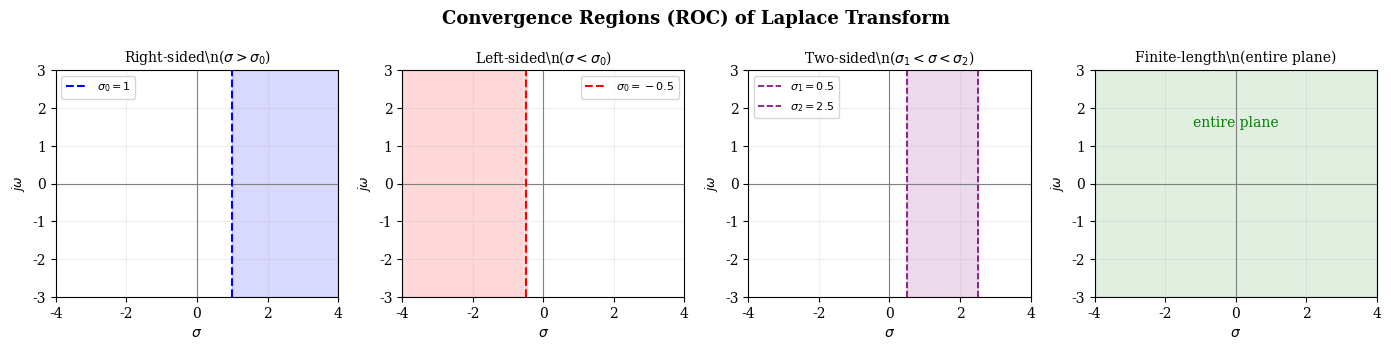

The matplotlib source for this figure: (Note: this script raises an exception after producing the figure.)
import matplotlib.pyplot as plt
import numpy as np
import os

out = '/Users/hesiqi/Desktop/note/note/images'
plt.rcParams.update({'font.family': 'serif', 'font.size': 10, 'axes.titlesize': 11,
                     'figure.dpi': 140, 'savefig.dpi': 140, 'savefig.bbox': 'tight'})

# ============================================================
# 1. ROC types — four regions in s-plane
# ============================================================
fig, axes = plt.subplots(1, 4, figsize=(14, 3.5))
titles = [r'Right-sided\n($\sigma > \sigma_0$)', r'Left-sided\n($\sigma < \sigma_0$)',
          r'Two-sided\n($\sigma_1 < \sigma < \sigma_2$)', r'Finite-length\n(entire plane)']
colors_roc = ['blue', 'red', 'purple', 'green']

for i, (ax, title, c) in enumerate(zip(axes, titles, colors_roc)):
    ax.axhline(0, color='gray', lw=0.8)
    ax.axvline(0, color='gray', lw=0.8)
    ax.set_xlim(-4, 4); ax.set_ylim(-3, 3)
    ax.set_xlabel(r'$\sigma$'); ax.set_ylabel(r'$j\omega$', fontsize=9)
    ax.set_title(title, fontsize=10)

    if i == 0:  # right-sided: sigma > sigma0 = 1
        ax.axvspan(1, 4, alpha=0.15, color=c)
        ax.axvline(1, color=c, linestyle='--', lw=1.5, label=r'$\sigma_0=1$')
        ax.legend(fontsize=8)
    elif i == 1:  # left-sided: sigma < sigma0 = -0.5
        ax.axvspan(-4, -0.5, alpha=0.15, color=c)
        ax.axvline(-0.5, color=c, linestyle='--', lw=1.5, label=r'$\sigma_0=-0.5$')
        ax.legend(fontsize=8)
    elif i == 2:  # two-sided: a < sigma < b (strip)
        ax.axvspan(0.5, 2.5, alpha=0.15, color=c)
        ax.axvline(0.5, color=c, linestyle='--', lw=1.2, label=r'$\sigma_1=0.5$')
        ax.axvline(2.5, color=c, linestyle='--', lw=1.2, label=r'$\sigma_2=2.5$')
        ax.legend(fontsize=8)
    elif i == 3:  # entire s-plane
        ax.axvspan(-4, 4, alpha=0.12, color=c)
        ax.text(0, 1.5, 'entire plane', ha='center', fontsize=10, color=c)

    ax.grid(True, alpha=0.2)

fig.suptitle('Convergence Regions (ROC) of Laplace Transform', fontsize=13, fontweight='bold')
fig.tight_layout()
fig.savefig(os.path.join(out, 'xh_ch5_roc.png'))
plt.close(fig)

# ============================================================
# 2. Laplace vs Fourier — three cases
# ============================================================
fig, axes = plt.subplots(1, 3, figsize=(13, 4.5))

case_data = [
    (r'$\sigma_0 > 0$', 'right', 'FT: does NOT exist', 'LT exists'),
    (r'$\sigma_0 < 0$', 'left', r'FT: $F(j\omega)=F(s)|_{s=j\omega}$', 'LT exists'),
    (r'$\sigma_0 = 0$', 'boundary', 'FT: exists (with singular term)', 'LT exists'),
]

for ax, (title, shade, ft, lt) in zip(axes, case_data):
    ax.axhline(0, color='gray', lw=1)
    ax.axvline(0, color='gray', lw=1)
    ax.set_xlim(-4, 4); ax.set_ylim(-3, 3)
    ax.set_xlabel(r'$\sigma$', fontsize=11)
    ax.set_title(title, fontsize=12, fontweight='bold')
    ax.grid(True, alpha=0.15)

    ax.text(0.3, 2.8, r'$j\omega$', fontsize=9, color='blue', alpha=0.7)

    if shade == 'right':
        ax.axvspan(1, 4, alpha=0.15, color='green')
        ax.axvline(1, color='green', linestyle='--', lw=1.5, label=r'$\sigma_0$')
        ax.plot(1, 0, 'go', markersize=8)
    elif shade == 'left':
        ax.axvspan(-4, -1, alpha=0.15, color='green')
        ax.axvline(-1, color='green', linestyle='--', lw=1.5, label=r'$\sigma_0$')
        ax.plot(-1, 0, 'go', markersize=8)
    elif shade == 'boundary':
        ax.axvspan(-4, 4, alpha=0.1, color='green')
        ax.axvline(0, color='green', linestyle='--', lw=1.5, alpha=0.5)

    ax.text(2, 2.2, ft, fontsize=12, color='red', ha='center',
            bbox=dict(boxstyle='round', facecolor='white', alpha=0.8))
    ax.text(2, 1.0, lt, fontsize=12, color='green', ha='center',
            bbox=dict(boxstyle='round', facecolor='white', alpha=0.8))
    ax.legend(fontsize=8, loc='upper left')

fig.suptitle('Laplace Transform vs Fourier Transform', fontsize=14, fontweight='bold')
fig.tight_layout()
fig.savefig(os.path.join(out, 'xh_ch5_lt_vs_ft.png'))
plt.close(fig)

# ============================================================
# 3. s-domain RLC element models
# ============================================================
fig, axes = plt.subplots(2, 3, figsize=(13, 7))

# Row 1: time domain
td_labels = ['Resistor', 'Inductor', 'Capacitor']
td_formulas = [r'$u_R = R\,i_R$', r'$u_L = L\frac{di_L}{dt}$', r'$u_C = \frac{1}{C}\int i_C dt + u_C(0^-)$']
for ax, label, formula in zip(axes[0], td_labels, td_formulas):
    ax.text(0.5, 0.6, label, ha='center', fontsize=13, fontweight='bold')
    ax.text(0.5, 0.3, formula, ha='center', fontsize=11)
    ax.set_xlim(0, 1); ax.set_ylim(0, 1)
    ax.set_xticks([]); ax.set_yticks([])
    ax.set_title('Time Domain', fontsize=10, color='gray')

# Row 2: s-domain
sd_formulas = [r'$U_R(s)=R\,I_R(s)$', r'$U_L(s)=sL\,I_L(s)-Li_L(0^-)$', r'$U_C(s)=\frac{1}{sC}I_C(s)+\frac{u_C(0^-)}{s}$']
for ax, label, formula in zip(axes[1], td_labels, sd_formulas):
    ax.text(0.5, 0.6, label, ha='center', fontsize=13, fontweight='bold')
    ax.text(0.5, 0.3, formula, ha='center', fontsize=10)
    ax.set_xlim(0, 1); ax.set_ylim(0, 1)
    ax.set_xticks([]); ax.set_yticks([])
    ax.set_title('s-Domain', fontsize=10, color='gray')

fig.suptitle('RLC Element Models in Time Domain vs s-Domain', fontsize=14, fontweight='bold')
fig.tight_layout()
fig.savefig(os.path.join(out, 'xh_ch5_rlc.png'))
plt.close(fig)

# ============================================================
# 4. Time-shift property — four cases
# ============================================================
fig, axes = plt.subplots(1, 4, figsize=(15, 3.5))
t0 = 1
t = np.linspace(-1, 4, 1000)
omega = 2*np.pi
f_orig = np.sin(omega * t)

cases = [
    (r'(a) $f(t-t_0)$', np.sin(omega * (t - t0)), 'No LT', 'red'),
    (r'(b) $f(t-t_0)u(t)$', np.sin(omega * (t - t0)) * np.heaviside(t, 1), 'No LT', 'red'),
    (r'(c) $f(t)u(t-t_0)$', np.sin(omega * t) * np.heaviside(t - t0, 1), 'No LT', 'red'),
    (r'(d) $f(t-t_0)u(t-t_0)$  OK', np.sin(omega * (t - t0)) * np.heaviside(t - t0, 1), r'$e^{-st_0}F(s)$', 'green'),
]

for ax, (title, data, result, color) in zip(axes, cases):
    ax.plot(t, data, 'b', lw=1.5)
    ax.axvline(t0, color='gray', linestyle='--', lw=0.6, alpha=0.5)
    ax.set_title(title, fontsize=10)
    ax.set_xlim(-1, 4); ax.set_ylim(-1.5, 1.5)
    ax.axhline(0, color='gray', lw=0.5)
    ax.set_xlabel('$t$')
    ax.text(0.5, 1.2, result, ha='center', fontsize=10, color=color, fontweight='bold')
    ax.grid(True, alpha=0.2)

fig.suptitle('Time-Shift Property: Only (d) is Valid for Unilateral LT', fontsize=13, fontweight='bold')
fig.tight_layout()
fig.savefig(os.path.join(out, 'xh_ch5_timeshift.png'))
plt.close(fig)

# ============================================================
# 5. Block diagram basic elements
# ============================================================
fig, axes = plt.subplots(1, 3, figsize=(11, 3))

for ax, (title, sym) in zip(axes, [
    ('Scalar Multiplier', r'$y = a \cdot x$'),
    ('Integrator', r'$y = \int x \, dt$'),
    ('Adder', r'$y = x_1 + x_2$'),
]):
    ax.text(0.5, 0.55, sym, ha='center', va='center', fontsize=14,
            bbox=dict(boxstyle='round', facecolor='lightblue', alpha=0.3))
    ax.set_title(title, fontsize=11)
    ax.set_xlim(0, 1); ax.set_ylim(0, 1)
    ax.set_xticks([]); ax.set_yticks([])

fig.suptitle('Basic Block Diagram Elements', fontsize=13, fontweight='bold')
fig.tight_layout()
plt.savefig(os.path.join(out, 'xh_ch5_blocks.png'))
plt.close(fig)

# ============================================================
# 7. Triangular pulse — waveform + derivatives for LT methods
# ============================================================
fig, axes = plt.subplots(2, 2, figsize=(12, 7))

t = np.linspace(-0.5, 2.5, 1000)
# Triangular pulse
f = np.where((t >= 0) & (t < 1), t, np.where((t >= 1) & (t <= 2), 2 - t, 0))
# f'(t) = u(t) - 2u(t-1) + u(t-2)
fp = np.heaviside(t, 1) - 2*np.heaviside(t-1, 1) + np.heaviside(t-2, 1)
# f''(t) = δ(t) - 2δ(t-1) + δ(t-2)

# --- Top-left: f(t) triangular pulse ---
ax = axes[0, 0]
ax.plot(t, f, 'b', lw=2); ax.fill_between(t, f, alpha=0.08, color='b')
ax.set_title(r'$f(t)$: triangular pulse', fontsize=12)
ax.set_xlabel('$t$'); ax.set_xlim(-0.5, 2.5); ax.set_ylim(-0.1, 1.3)
ax.axhline(0, color='gray', lw=0.5); ax.grid(True, alpha=0.3)
for x in [0, 1, 2]:
    ax.axvline(x, color='red', linestyle='--', lw=0.5, alpha=0.4)

# --- Top-right: decomposition into ramps ---
ax = axes[0, 1]
t_plot = np.linspace(-0.5, 2.5, 1000)
r1 = np.maximum(t_plot, 0)  # t·u(t)
r2 = -2 * np.maximum(t_plot - 1, 0)  # -2(t-1)u(t-1)
r3 = np.maximum(t_plot - 2, 0)  # (t-2)u(t-2)
ax.plot(t_plot, r1, 'b--', lw=1, alpha=0.6, label=r'$t\,u(t)$')
ax.plot(t_plot, r2, 'r--', lw=1, alpha=0.6, label=r'$-2(t-1)u(t-1)$')
ax.plot(t_plot, r3, 'g--', lw=1, alpha=0.6, label=r'$(t-2)u(t-2)$')
ax.plot(t_plot, r1+r2+r3, 'k', lw=2, label='sum')
ax.set_title(r'Method 2: $f=t u(t)-2(t-1)u(t-1)+(t-2)u(t-2)$', fontsize=11)
ax.set_xlabel('$t$'); ax.set_xlim(-0.5, 2.5); ax.set_ylim(-2, 1.5)
ax.axhline(0, color='gray', lw=0.5); ax.grid(True, alpha=0.3)
ax.legend(fontsize=7.5, loc='lower left')

# --- Bottom-left: f'(t) ---
ax = axes[1, 0]
ax.plot(t, fp, 'b', lw=2)
ax.fill_between(t[t<1], fp[t<1], alpha=0.08, color='b')
ax.fill_between(t[(t>=1)&(t<2)], fp[(t>=1)&(t<2)], alpha=0.08, color='r')
ax.set_title(r"$f'(t) = u(t) - 2u(t-1) + u(t-2)$", fontsize=12)
ax.set_xlabel('$t$'); ax.set_xlim(-0.5, 2.5); ax.set_ylim(-2.5, 1.5)
ax.axhline(0, color='gray', lw=0.5); ax.grid(True, alpha=0.3)

# --- Bottom-right: f''(t) impulse train ---
ax = axes[1, 1]
ax.annotate('', xy=(0, 1), xytext=(0, 0), arrowprops=dict(arrowstyle='->', color='b', lw=2.5))
ax.text(0.2, 0.55, '1', fontsize=11, color='b')
ax.annotate('', xy=(1, -2), xytext=(1, 0), arrowprops=dict(arrowstyle='->', color='r', lw=2.5))
ax.text(1.2, -1.5, '-2', fontsize=11, color='r')
ax.annotate('', xy=(2, 1), xytext=(2, 0), arrowprops=dict(arrowstyle='->', color='g', lw=2.5))
ax.text(2.2, 0.55, '1', fontsize=11, color='g')
ax.set_title(r"$f''(t) = \delta(t) - 2\delta(t-1) + \delta(t-2)$", fontsize=12)
ax.set_xlabel('$t$'); ax.set_xlim(-0.5, 2.5); ax.set_ylim(-2.5, 1.5)
ax.axhline(0, color='gray', lw=0.5); ax.grid(True, alpha=0.2)

fig.suptitle('Example 2: Triangular Pulse — Four LT Methods', fontsize=14, fontweight='bold')
fig.tight_layout()
fig.savefig(os.path.join(out, 'xh_ch5_triangle_lt.png'))
plt.close(fig)

print("Figure 7 (triangular pulse) saved.")

# ============================================================
# 6. Bilateral ROC example — strip of convergence
# ============================================================
fig, axes = plt.subplots(1, 2, figsize=(10, 4.5))

# Left: b > a — ROC exists
ax = axes[0]
ax.axhline(0, color='gray', lw=0.8)
ax.axvline(0, color='gray', lw=0.8)
a, b_val = 1, 3
ax.axvspan(a, b_val, alpha=0.15, color='purple')
ax.axvline(a, color='blue', linestyle='--', lw=1.5, label=r'$\sigma=a$')
ax.axvline(b_val, color='red', linestyle='--', lw=1.5, label=r'$\sigma=b$')
ax.plot(a, 0, 'bx', markersize=10, label=r'pole at $s=a$')
ax.plot(b_val, 0, 'rx', markersize=10, label=r'pole at $s=b$')
ax.set_title(r'$b > a$: ROC exists  ($a<\sigma<b$)', fontsize=12)
ax.set_xlabel(r'$\sigma$'); ax.set_ylabel(r'$j\omega$')
ax.set_xlim(-1, 5); ax.set_ylim(-3, 3)
ax.text(2, 2, 'ROC: strip', ha='center', fontsize=11, color='purple')
ax.legend(fontsize=8, loc='lower left')
ax.grid(True, alpha=0.2)

# Right: b < a — no ROC
ax = axes[1]
ax.axhline(0, color='gray', lw=0.8)
ax.axvline(0, color='gray', lw=0.8)
a, b_val = 2, 0.5
ax.axvline(a, color='blue', linestyle='--', lw=1.5, label=r'$\sigma=a$')
ax.axvline(b_val, color='red', linestyle='--', lw=1.5, label=r'$\sigma=b$')
ax.plot(a, 0, 'bx', markersize=10, label=r'pole at $s=a$')
ax.plot(b_val, 0, 'rx', markersize=10, label=r'pole at $s=b$')
ax.set_title(r'$b < a$: NO ROC  (empty intersection)', fontsize=12)
ax.set_xlabel(r'$\sigma$'); ax.set_ylabel(r'$j\omega$')
ax.set_xlim(-1, 5); ax.set_ylim(-3, 3)
ax.annotate(r'$\sigma>b$', xy=(1.5, 2), fontsize=9, color='red', alpha=0.6)
ax.annotate(r'$\sigma<a$', xy=(3.5, 2), fontsize=9, color='blue', alpha=0.6)
ax.annotate('No overlap!', xy=(2, -1.5), ha='center', fontsize=11, color='red')
ax.legend(fontsize=8, loc='lower left')
ax.grid(True, alpha=0.2)

fig.suptitle(r'Bilateral LT ROC: $f(t)=e^{at}u(t)+e^{bt}u(-t)$', fontsize=13, fontweight='bold')
fig.tight_layout()
plt.savefig(os.path.join(out, 'xh_ch5_bilateral_roc.png'))
plt.close(fig)

print("Figure 6 (bilateral ROC) saved.")

print("Chapter 5 figures saved.")
